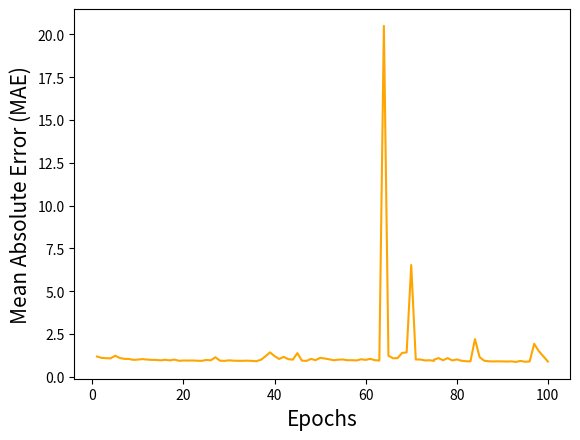

Here is the Python script that generated this plot:


"""
"1028/1028 [==============================] - 25s 25ms/step - loss: 1.1896 - mae: 1.1896\n",
      "Epoch 2/100\n",
      "1028/1028 [==============================] - 24s 23ms/step - loss: 1.1110 - mae: 1.1110\n",
      "Epoch 3/100\n",
      "1028/1028 [==============================] - 27s 26ms/step - loss: 1.0915 - mae: 1.0915\n",
      "Epoch 4/100\n",
      "1028/1028 [==============================] - 26s 25ms/step - loss: 1.0836 - mae: 1.0836\n",
      "Epoch 5/100\n",
      "1028/1028 [==============================] - 25s 24ms/step - loss: 1.2369 - mae: 1.2369\n",
      "Epoch 6/100\n",
      "1028/1028 [==============================] - 24s 23ms/step - loss: 1.1045 - mae: 1.1045\n",
      "Epoch 7/100\n",
      "1028/1028 [==============================] - 24s 23ms/step - loss: 1.0533 - mae: 1.0533\n",
      "Epoch 8/100\n",
      "1028/1028 [==============================] - 24s 24ms/step - loss: 1.0474 - mae: 1.0474\n",
      "Epoch 9/100\n",
      "1028/1028 [==============================] - 23s 23ms/step - loss: 0.9952 - mae: 0.9952\n",
      "Epoch 10/100\n",
      "1028/1028 [==============================] - 24s 23ms/step - loss: 1.0113 - mae: 1.0113\n",
      "Epoch 11/100\n",
      "1028/1028 [==============================] - 24s 23ms/step - loss: 1.0395 - mae: 1.0395\n",
      "Epoch 12/100\n",
      "1028/1028 [==============================] - 23s 22ms/step - loss: 1.0111 - mae: 1.0111\n",
      "Epoch 13/100\n",
      "1028/1028 [==============================] - 23s 23ms/step - loss: 0.9933 - mae: 0.9933\n",
      "Epoch 14/100\n",
      "1028/1028 [==============================] - 24s 23ms/step - loss: 0.9921 - mae: 0.9921\n",
      "Epoch 15/100\n",
      "1028/1028 [==============================] - 24s 24ms/step - loss: 0.9677 - mae: 0.9677\n",
      "Epoch 16/100\n",
      "1028/1028 [==============================] - 24s 23ms/step - loss: 0.9983 - mae: 0.9983\n",
      "Epoch 17/100\n",
      "1028/1028 [==============================] - 23s 22ms/step - loss: 0.9632 - mae: 0.9632\n",
      "Epoch 18/100\n",
      "1028/1028 [==============================] - 23s 22ms/step - loss: 1.0122 - mae: 1.0122\n",
      "Epoch 19/100\n",
      "1028/1028 [==============================] - 23s 22ms/step - loss: 0.9404 - mae: 0.9404\n",
      "Epoch 20/100\n",
      "1028/1028 [==============================] - 25s 24ms/step - loss: 0.9577 - mae: 0.9577\n",
      "Epoch 21/100\n",
      "1028/1028 [==============================] - 24s 23ms/step - loss: 0.9530 - mae: 0.9530\n",
      "Epoch 22/100\n",
      "1028/1028 [==============================] - 23s 23ms/step - loss: 0.9583 - mae: 0.9583\n",
      "Epoch 23/100\n",
      "1028/1028 [==============================] - 22s 22ms/step - loss: 0.9436 - mae: 0.9436\n",
      "Epoch 24/100\n",
      "1028/1028 [==============================] - 22s 21ms/step - loss: 0.9373 - mae: 0.9373\n",
      "Epoch 25/100\n",
      "1028/1028 [==============================] - 21s 21ms/step - loss: 0.9890 - mae: 0.9890\n",
      "Epoch 26/100\n",
      "1028/1028 [==============================] - 22s 21ms/step - loss: 0.9678 - mae: 0.9678\n",
      "Epoch 27/100\n",
      "1028/1028 [==============================] - 22s 21ms/step - loss: 1.1485 - mae: 1.1485\n",
      "Epoch 28/100\n",
      "1028/1028 [==============================] - 22s 21ms/step - loss: 0.9462 - mae: 0.9462\n",
      "Epoch 29/100\n",
      "1028/1028 [==============================] - 22s 21ms/step - loss: 0.9361 - mae: 0.9361\n",
      "Epoch 30/100\n",
      "1028/1028 [==============================] - 22s 21ms/step - loss: 0.9666 - mae: 0.9666\n",
      "Epoch 31/100\n",
      "1028/1028 [==============================] - 23s 22ms/step - loss: 0.9475 - mae: 0.9475\n",
      "Epoch 32/100\n",
      "1028/1028 [==============================] - 22s 21ms/step - loss: 0.9380 - mae: 0.9380\n",
      "Epoch 33/100\n",
      "1028/1028 [==============================] - 25s 24ms/step - loss: 0.9396 - mae: 0.9396\n",
      "Epoch 34/100\n",
      "1028/1028 [==============================] - 23s 22ms/step - loss: 0.9483 - mae: 0.9483\n",
      "Epoch 35/100\n",
      "1028/1028 [==============================] - 23s 22ms/step - loss: 0.9339 - mae: 0.9339\n",
      "Epoch 36/100\n",
      "1028/1028 [==============================] - 23s 22ms/step - loss: 0.9177 - mae: 0.9177\n",
      "Epoch 37/100\n",
      "1028/1028 [==============================] - 22s 22ms/step - loss: 0.9976 - mae: 0.9976\n",
      "Epoch 38/100\n",
      "1028/1028 [==============================] - 22s 22ms/step - loss: 1.2026 - mae: 1.2026\n",
      "Epoch 39/100\n",
      "1028/1028 [==============================] - 23s 22ms/step - loss: 1.4330 - mae: 1.4330\n",
      "Epoch 40/100\n",
      "1028/1028 [==============================] - 23s 22ms/step - loss: 1.2129 - mae: 1.2129\n",
      "Epoch 41/100\n",
      "1028/1028 [==============================] - 23s 23ms/step - loss: 1.0462 - mae: 1.0462\n",
      "Epoch 42/100\n",
      "1028/1028 [==============================] - 23s 22ms/step - loss: 1.1679 - mae: 1.1679\n",
      "Epoch 43/100\n",
      "1028/1028 [==============================] - 23s 22ms/step - loss: 1.0358 - mae: 1.0358\n",
      "Epoch 44/100\n",
      "1028/1028 [==============================] - 23s 22ms/step - loss: 1.0062 - mae: 1.0062\n",
      "Epoch 45/100\n",
      "1028/1028 [==============================] - 24s 23ms/step - loss: 1.3862 - mae: 1.3862\n",
      "Epoch 46/100\n",
      "1028/1028 [==============================] - 26s 25ms/step - loss: 0.9499 - mae: 0.9499\n",
      "Epoch 47/100\n",
      "1028/1028 [==============================] - 28s 27ms/step - loss: 0.9352 - mae: 0.9352\n",
      "Epoch 48/100\n",
      "1028/1028 [==============================] - 26s 26ms/step - loss: 1.0474 - mae: 1.0474\n",
      "Epoch 49/100\n",
      "1028/1028 [==============================] - 26s 25ms/step - loss: 0.9795 - mae: 0.9795\n",
      "Epoch 50/100\n",
      "1028/1028 [==============================] - 25s 24ms/step - loss: 1.1109 - mae: 1.1109\n",
      "Epoch 51/100\n",
      "1028/1028 [==============================] - 25s 25ms/step - loss: 1.0740 - mae: 1.0740\n",
      "Epoch 52/100\n",
      "1028/1028 [==============================] - 26s 25ms/step - loss: 1.0262 - mae: 1.0262\n",
      "Epoch 53/100\n",
      "1028/1028 [==============================] - 25s 25ms/step - loss: 0.9700 - mae: 0.9700\n",
      "Epoch 54/100\n",
      "1028/1028 [==============================] - 24s 24ms/step - loss: 1.0067 - mae: 1.0067\n",
      "Epoch 55/100\n",
      "1028/1028 [==============================] - 25s 24ms/step - loss: 1.0166 - mae: 1.0166\n",
      "Epoch 56/100\n",
      "1028/1028 [==============================] - 25s 24ms/step - loss: 0.9730 - mae: 0.9730\n",
      "Epoch 57/100\n",
      "1028/1028 [==============================] - 25s 25ms/step - loss: 0.9762 - mae: 0.9762\n",
      "Epoch 58/100\n",
      "1028/1028 [==============================] - 25s 24ms/step - loss: 0.9623 - mae: 0.9623\n",
      "Epoch 59/100\n",
      "1028/1028 [==============================] - 27s 26ms/step - loss: 1.0294 - mae: 1.0294\n",
      "Epoch 60/100\n",
      "1028/1028 [==============================] - 25s 25ms/step - loss: 0.9936 - mae: 0.9936\n",
      "Epoch 61/100\n",
      "1028/1028 [==============================] - 25s 24ms/step - loss: 1.0537 - mae: 1.0537\n",
      "Epoch 62/100\n",
      "1028/1028 [==============================] - 28s 28ms/step - loss: 0.9760 - mae: 0.9760\n",
      "Epoch 63/100\n",
      "1028/1028 [==============================] - 25s 24ms/step - loss: 0.9553 - mae: 0.9553\n",
      "Epoch 64/100\n",
      "1028/1028 [==============================] - 24s 24ms/step - loss: 20.4948 - mae: 20.4948\n",
      "Epoch 65/100\n",
      "1028/1028 [==============================] - 24s 23ms/step - loss: 1.2376 - mae: 1.2376\n",
      "Epoch 66/100\n",
      "1028/1028 [==============================] - 25s 25ms/step - loss: 1.0890 - mae: 1.0890\n",
      "Epoch 67/100\n",
      "1028/1028 [==============================] - 24s 23ms/step - loss: 1.0941 - mae: 1.0941\n",
      "Epoch 68/100\n",
      "1028/1028 [==============================] - 24s 23ms/step - loss: 1.3993 - mae: 1.3993\n",
      "Epoch 69/100\n",
      "1028/1028 [==============================] - 25s 24ms/step - loss: 1.4330 - mae: 1.4330\n",
      "Epoch 70/100\n",
      "1028/1028 [==============================] - 25s 24ms/step - loss: 6.5329 - mae: 6.5329\n",
      "Epoch 71/100\n",
      "1028/1028 [==============================] - 26s 25ms/step - loss: 1.0189 - mae: 1.0189\n",
      "Epoch 72/100\n",
      "1028/1028 [==============================] - 25s 24ms/step - loss: 1.0149 - mae: 1.0149\n",
      "Epoch 73/100\n",
      "1028/1028 [==============================] - 24s 24ms/step - loss: 0.9613 - mae: 0.9613\n",
      "Epoch 74/100\n",
      "1028/1028 [==============================] - 24s 24ms/step - loss: 0.9722 - mae: 0.9722\n",
      "Epoch 75/100\n",
      "1028/1028 [==============================] - 25s 24ms/step - loss: 0.9356 - mae: 0.9356\n",
      "Epoch 76/100\n",
      "1028/1028 [==============================] - 29s 28ms/step - loss: 1.0024 - mae: 1.0024\n",
      "Epoch 77/100\n",
      "1028/1028 [==============================] - 25s 24ms/step - loss: 1.0986 - mae: 1.0986\n",
      "Epoch 78/100\n",
      "1028/1028 [==============================] - 28s 27ms/step - loss: 0.9728 - mae: 0.9728\n",
      "Epoch 79/100\n",
      "1028/1028 [==============================] - 25s 25ms/step - loss: 1.0973 - mae: 1.0973\n",
      "Epoch 80/100\n",
      "1028/1028 [==============================] - 27s 26ms/step - loss: 0.9620 - mae: 0.9620\n",
      "Epoch 81/100\n",
      "1028/1028 [==============================] - 26s 25ms/step - loss: 1.0195 - mae: 1.0195\n",
      "Epoch 82/100\n",
      "1028/1028 [==============================] - 29s 29ms/step - loss: 0.9444 - mae: 0.9444\n",
      "Epoch 83/100\n",
      "1028/1028 [==============================] - 33s 32ms/step - loss: 0.9138 - mae: 0.9138\n",
      "Epoch 84/100\n",
      "1028/1028 [==============================] - 30s 29ms/step - loss: 0.9078 - mae: 0.9078\n",
      "Epoch 85/100\n",
      "1028/1028 [==============================] - 28s 27ms/step - loss: 2.2071 - mae: 2.2071\n",
      "Epoch 86/100\n",
      "1028/1028 [==============================] - 25s 25ms/step - loss: 1.1634 - mae: 1.1634\n",
      "Epoch 87/100\n",
      "1028/1028 [==============================] - 25s 25ms/step - loss: 0.9466 - mae: 0.9466\n",
      "Epoch 88/100\n",
      "1028/1028 [==============================] - 24s 23ms/step - loss: 0.9122 - mae: 0.9122\n",
      "Epoch 89/100\n",
      "1028/1028 [==============================] - 28s 27ms/step - loss: 0.9038 - mae: 0.9038\n",
      "Epoch 90/100\n",
      "1028/1028 [==============================] - 30s 29ms/step - loss: 0.9086 - mae: 0.9086\n",
      "Epoch 91/100\n",
      "1028/1028 [==============================] - 25s 24ms/step - loss: 0.9046 - mae: 0.9046\n",
      "Epoch 92/100\n",
      "1028/1028 [==============================] - 22s 22ms/step - loss: 0.8989 - mae: 0.8989\n",
      "Epoch 93/100\n",
      "1028/1028 [==============================] - 22s 22ms/step - loss: 0.9055 - mae: 0.9055\n",
      "Epoch 94/100\n",
      "1028/1028 [==============================] - 23s 22ms/step - loss: 0.8743 - mae: 0.8743\n",
      "Epoch 95/100\n",
      "1028/1028 [==============================] - 23s 23ms/step - loss: 0.9325 - mae: 0.9325\n",
      "Epoch 96/100\n",
      "1028/1028 [==============================] - 23s 22ms/step - loss: 0.8834 - mae: 0.8834\n",
      "Epoch 97/100\n",
      "1028/1028 [==============================] - 23s 22ms/step - loss: 0.9040 - mae: 0.9040\n",
      "Epoch 98/100\n",
      "1028/1028 [==============================] - 22s 22ms/step - loss: 1.9312 - mae: 1.9312\n",
      "Epoch 99/100\n",
      "1028/1028 [==============================] - 22s 22ms/step - loss: 1.5085 - mae: 1.5085\n",
      "Epoch 100/100\n",
      "1028/1028 [==============================] - 23s 22ms/step - loss: 0.8998 - mae: 0.8998\n"
"""

import matplotlib.pyplot as plt
import matplotlib

y=[1.1896, 1.1110 , 1.0915, 1.0836 , 1.2369, 1.1045, 1.0533, 1.0474, 0.9952, 1.0113 , 1.0395 ,1.0111 , 0.9933, 0.9921, 0.9677, 0.9983, 0.9632 ,1.0122, 0.9404 , 0.9577 , 0.9530 , 0.9583, 0.9436, 0.9373, 0.9890,  0.9678 , 1.1485, 0.9462, 0.9361, 0.9666, 0.9475, 0.9380, 0.9396, 0.9483, 0.9339, 0.9177, 0.9976 , 1.2026, 1.4330, 1.2129, 1.0462, 1.1679,1.0358, 1.0062, 1.3862, 0.9499, 0.9352, 1.0474, 0.9795, 1.1109 , 1.0740, 1.0262, 0.9700, 1.0067, 1.0166, 0.9730, 0.9762, 0.9623, 1.0294, 0.9936, 1.0537, 0.9760 , 0.9553, 20.4948, 1.2376, 1.0890, 1.0941, 1.3993, 1.4330, 6.5329, 1.0189, 1.0149, 0.9613, 0.9722, 0.9356 , 1.0024 , 1.0986, 0.9728 , 1.0973 , 0.9620 , 1.0195 , 0.9444 ,0.9138 , 0.9078 , 2.2071 , 1.1634 , 0.9466 , 0.9122 , 0.9038 , 0.9086 , 0.9046 , 0.8989 , 0.9055 , 0.8743 ,0.9325 , 0.8834 ,0.9040 ,1.9312 ,1.5085 ,0.8998]

x=[1,2,3,4,5,6,7,8,9,10,11,12,13,14,15,16,17,18,19,20,21,22,23,24,25,26,27,28,29,30,31,32,33,34,35,36,37,38,39,40,41,42,43,44,45,46,47,48,49,50,51,52,53,54,55,56,57,58,59,60,61,62,63,64,65,66,67,68,69,70,71,72,73,74,75,75,76,77,78,79,80,81,82,83,84,85,86,87,88,89,90,91,92,93,94,95,96,97,98,100]

plt.plot(x, y,linewidth=1.5, color='orange')
plt.ylabel('Mean Absolute Error (MAE)', fontsize=15)
plt.xlabel('Epochs', fontsize=15)
#plt.legend(loc='best', prop={'size': 15})
plt.savefig("GRU_loss_function_100")
# [redacted]
plt.show()
